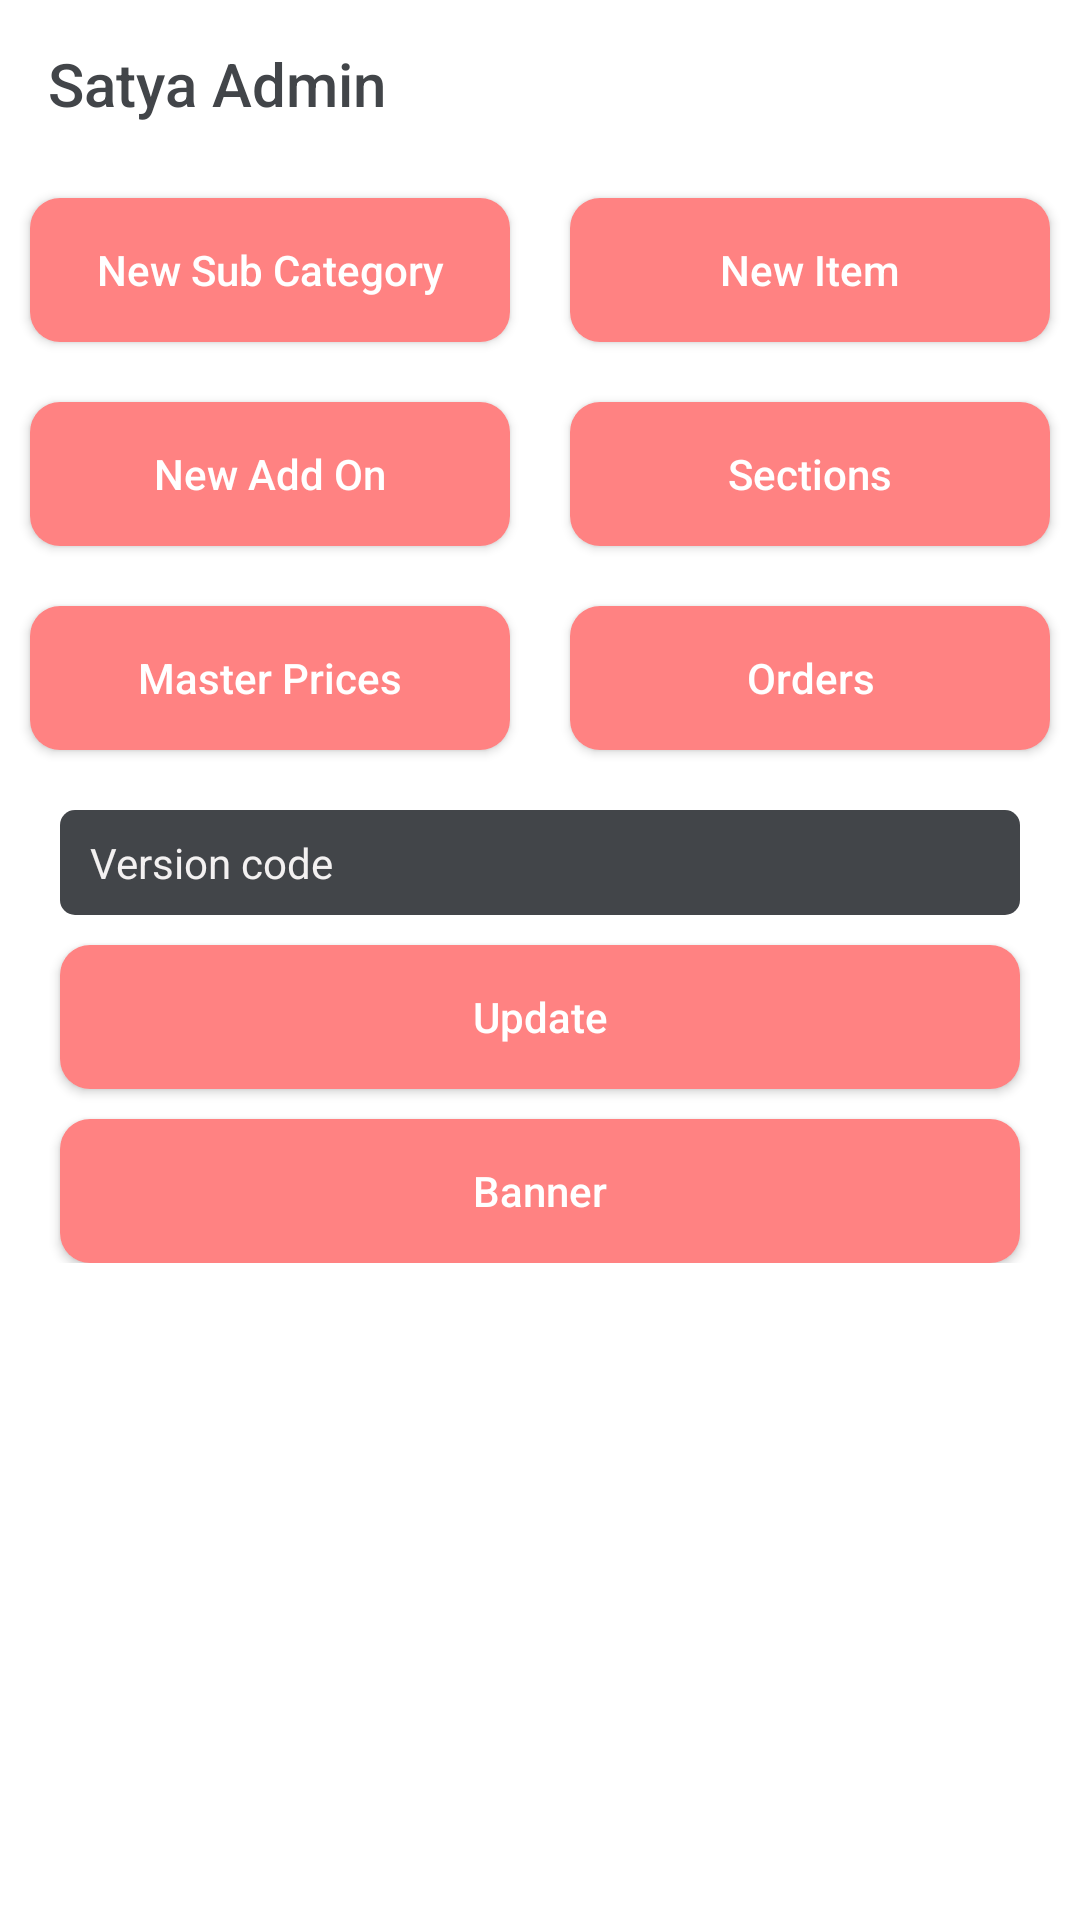

Write the Android layout XML for this screen, with the resource values it uses.
<!-- AndroidManifest.xml: activity theme mytheme -->
<!-- res/layout/activity_main.xml -->
<?xml version="1.0" encoding="utf-8"?>
<LinearLayout xmlns:android="http://schemas.android.com/apk/res/android"
    xmlns:app="http://schemas.android.com/apk/res-auto"
    xmlns:tools="http://schemas.android.com/tools"
    android:layout_width="match_parent"
    android:layout_height="match_parent"
    tools:context=".MainActivity"
    android:orientation="vertical"
    android:background="@color/white">
<RelativeLayout
    android:layout_width="match_parent"
    android:layout_height="match_parent">

    <LinearLayout
        android:layout_width="match_parent"
        android:layout_height="match_parent"
        android:orientation="vertical">
    <androidx.appcompat.widget.Toolbar
        android:layout_width="match_parent"
        android:layout_height="wrap_content"
        app:title="Satya Admin"
        android:id="@+id/toolbar"
        app:titleTextColor="@color/color1"
        ></androidx.appcompat.widget.Toolbar>
<RelativeLayout
    android:layout_width="match_parent"
    android:layout_height="match_parent">
        <LinearLayout
            android:layout_width="match_parent"
            android:layout_height="wrap_content"
            android:orientation="vertical"
            >
            <LinearLayout
                android:layout_width="match_parent"
                android:layout_height="wrap_content"
                android:orientation="horizontal"
                android:weightSum="10">


                <Button
                    android:layout_width="0dp"
                    android:layout_height="wrap_content"
                    android:layout_weight="5"
                    android:layout_margin="10dp"
                    android:background="@drawable/buttonlogin"
                    android:backgroundTint="@color/color2"
                    android:id="@+id/newsubcategory"
                    android:text="New Sub Category"
                    android:textAllCaps="false"
                    android:textColor="@color/white"
                    ></Button>
                <Button
                    android:layout_width="0dp"
                    android:layout_height="wrap_content"
                    android:layout_weight="5"
                    android:layout_margin="10dp"
                    android:text="New Item"
                    android:textAllCaps="false"
                    android:textColor="@color/white"
                    android:background="@drawable/buttonlogin"
                    android:backgroundTint="@color/color2"
                    android:id="@+id/newitem"
                    ></Button>
            </LinearLayout>
            <LinearLayout
                android:layout_width="match_parent"
                android:layout_height="wrap_content"
                android:orientation="horizontal"
                android:weightSum="10">


                <Button
                    android:layout_width="0dp"
                    android:layout_height="wrap_content"
                    android:layout_weight="5"
                    android:layout_margin="10dp"
                    android:background="@drawable/buttonlogin"
                    android:backgroundTint="@color/color2"
                    android:id="@+id/newaddon"
                    android:text="New Add On"
                    android:textAllCaps="false"
                    android:textColor="@color/white"
                    ></Button>

                <Button
                    android:layout_width="0dp"
                    android:layout_height="wrap_content"
                    android:layout_weight="5"
                    android:layout_margin="10dp"
                    android:background="@drawable/buttonlogin"
                    android:backgroundTint="@color/color2"
                    android:id="@+id/sections"
                    android:text="Sections"
                    android:textAllCaps="false"
                    android:textColor="@color/white"
                    ></Button>

            </LinearLayout>
            <LinearLayout
                android:layout_width="match_parent"
                android:layout_height="wrap_content"
                android:orientation="horizontal"
                android:weightSum="10">


                <Button
                    android:layout_width="0dp"
                    android:layout_height="wrap_content"
                    android:layout_weight="5"
                    android:layout_margin="10dp"
                    android:background="@drawable/buttonlogin"
                    android:backgroundTint="@color/color2"
                    android:id="@+id/masterprices"
                    android:text="Master Prices"
                    android:textAllCaps="false"
                    android:textColor="@color/white"
                    ></Button>
                <Button
                    android:layout_width="0dp"
                    android:layout_height="wrap_content"
                    android:layout_weight="5"
                    android:layout_margin="10dp"
                    android:text="Orders"
                    android:textAllCaps="false"
                    android:textColor="@color/white"
                    android:background="@drawable/buttonlogin"
                    android:backgroundTint="@color/color2"
                    android:id="@+id/orders"
                    ></Button>
            </LinearLayout>

            <LinearLayout
                android:layout_width="match_parent"
                android:layout_height="wrap_content"
                android:orientation="vertical"
                android:paddingBottom="30dp"
                android:background="@color/white"
                android:gravity="center_horizontal">



                <LinearLayout
                    android:layout_width="match_parent"
                    android:layout_height="35dp"
                    android:layout_marginRight="20dp"
                    android:layout_marginTop="10dp"
                    android:layout_marginLeft="20dp"
                    android:background="@drawable/edit_text_background">
                    <EditText
                        android:layout_width="match_parent"
                        android:layout_height="match_parent"
                        android:textSize="14sp"
                        android:hint="Version code"
                        android:paddingLeft="10dp"
                        android:id="@+id/version_code"
                        android:singleLine="false"
                        android:text=""
                        android:inputType="text"
                        android:textColorHint="@color/grey"
                        android:gravity="left|center_vertical"
                        android:background="@drawable/edit_text_background"
                        android:backgroundTint="@android:color/transparent"
                        android:textColor="@color/white"
                        ></EditText>

                </LinearLayout>






                <Button
                    android:layout_width="match_parent"
                    android:gravity="center"
                    android:layout_height="wrap_content"
                    android:layout_marginRight="20dp"
                    android:background="@drawable/buttonlogin"
                    android:text="Update"
                    android:id="@+id/update"
                    android:textSize="14sp"
                    android:layout_marginLeft="20dp"
                    android:layout_marginTop="10dp"
                    android:backgroundTint="@color/color2"
                    android:textColor="@color/white"
                    android:textAllCaps="false"
                    ></Button>


                <Button
                    android:layout_width="match_parent"
                    android:gravity="center"
                    android:layout_height="wrap_content"
                    android:layout_marginRight="20dp"
                    android:background="@drawable/buttonlogin"
                    android:text="Banner"
                    android:id="@+id/bannners"
                    android:textSize="14sp"
                    android:layout_marginLeft="20dp"
                    android:layout_marginTop="10dp"
                    android:backgroundTint="@color/color2"
                    android:textColor="@color/white"
                    android:textAllCaps="false"
                    ></Button>
            </LinearLayout>
        </LinearLayout>
    <FrameLayout
        android:layout_width="match_parent"
        android:layout_height="match_parent"
        android:id="@+id/container"
        ></FrameLayout>
</RelativeLayout>
    </LinearLayout>


    <include layout="@layout/progressbar"></include>
</RelativeLayout>

</LinearLayout>
<!-- res/layout/progressbar.xml (included above) -->
<?xml version="1.0" encoding="utf-8"?>
<LinearLayout xmlns:android="http://schemas.android.com/apk/res/android"
    android:orientation="vertical" android:layout_width="match_parent"
    android:layout_height="match_parent"
    android:background="@color/glass"
    android:gravity="center"
    android:id="@+id/progress_bar"
    android:visibility="gone">
    <ProgressBar
        android:layout_width="wrap_content"
        android:layout_height="wrap_content"></ProgressBar>


</LinearLayout>
<!-- resources referenced by this layout -->
<resources>
  <color name="color1">#424549</color>
  <color name="color2">#FF8282</color>
  <color name="glass">#A3000000</color>
  <color name="grey">#F3F1F1</color>
  <color name="white">#fff</color>
  <!-- drawable buttonlogin (drawable-v21) -->
  <?xml version="1.0" encoding="utf-8"?>
  <shape android:shape="rectangle" xmlns:android="http://schemas.android.com/apk/res/android">
      <solid
          android:color="@color/lightblack">
      </solid>
      <size
          android:width="100dp"
          android:height="20dp"></size>
      <corners
          android:radius="10dp"></corners>
  </shape>
  <!-- drawable edit_text_background (drawable-v24) -->
  <?xml version="1.0" encoding="utf-8"?>
  <shape android:shape="rectangle" xmlns:android="http://schemas.android.com/apk/res/android">
      <solid
          android:color="@color/color1">
      </solid>
      <size
          android:width="100dp"
          android:height="20dp"></size>
      <corners
          android:radius="5dp"></corners>
  </shape>
  <style name="mytheme" parent="Theme.AppCompat.Light.NoActionBar">
          
          <item name="colorPrimary">@color/white</item>
          <item name="android:navigationBarColor" tools:targetApi="lollipop">@color/white</item>
          <item name="colorPrimaryDark">@color/white</item>
          <item name="android:windowBackground">@color/white</item>
          <item name="android:windowLightStatusBar" tools:targetApi="m">true</item>
          <item name="colorAccent">@color/liteblack</item>
          <item name="android:windowContentTransitions" tools:targetApi="lollipop">true</item>
  
      </style>
  <color name="lightblack">#000000</color>
  <color name="liteblack">#E0E0E0</color>
</resources>
